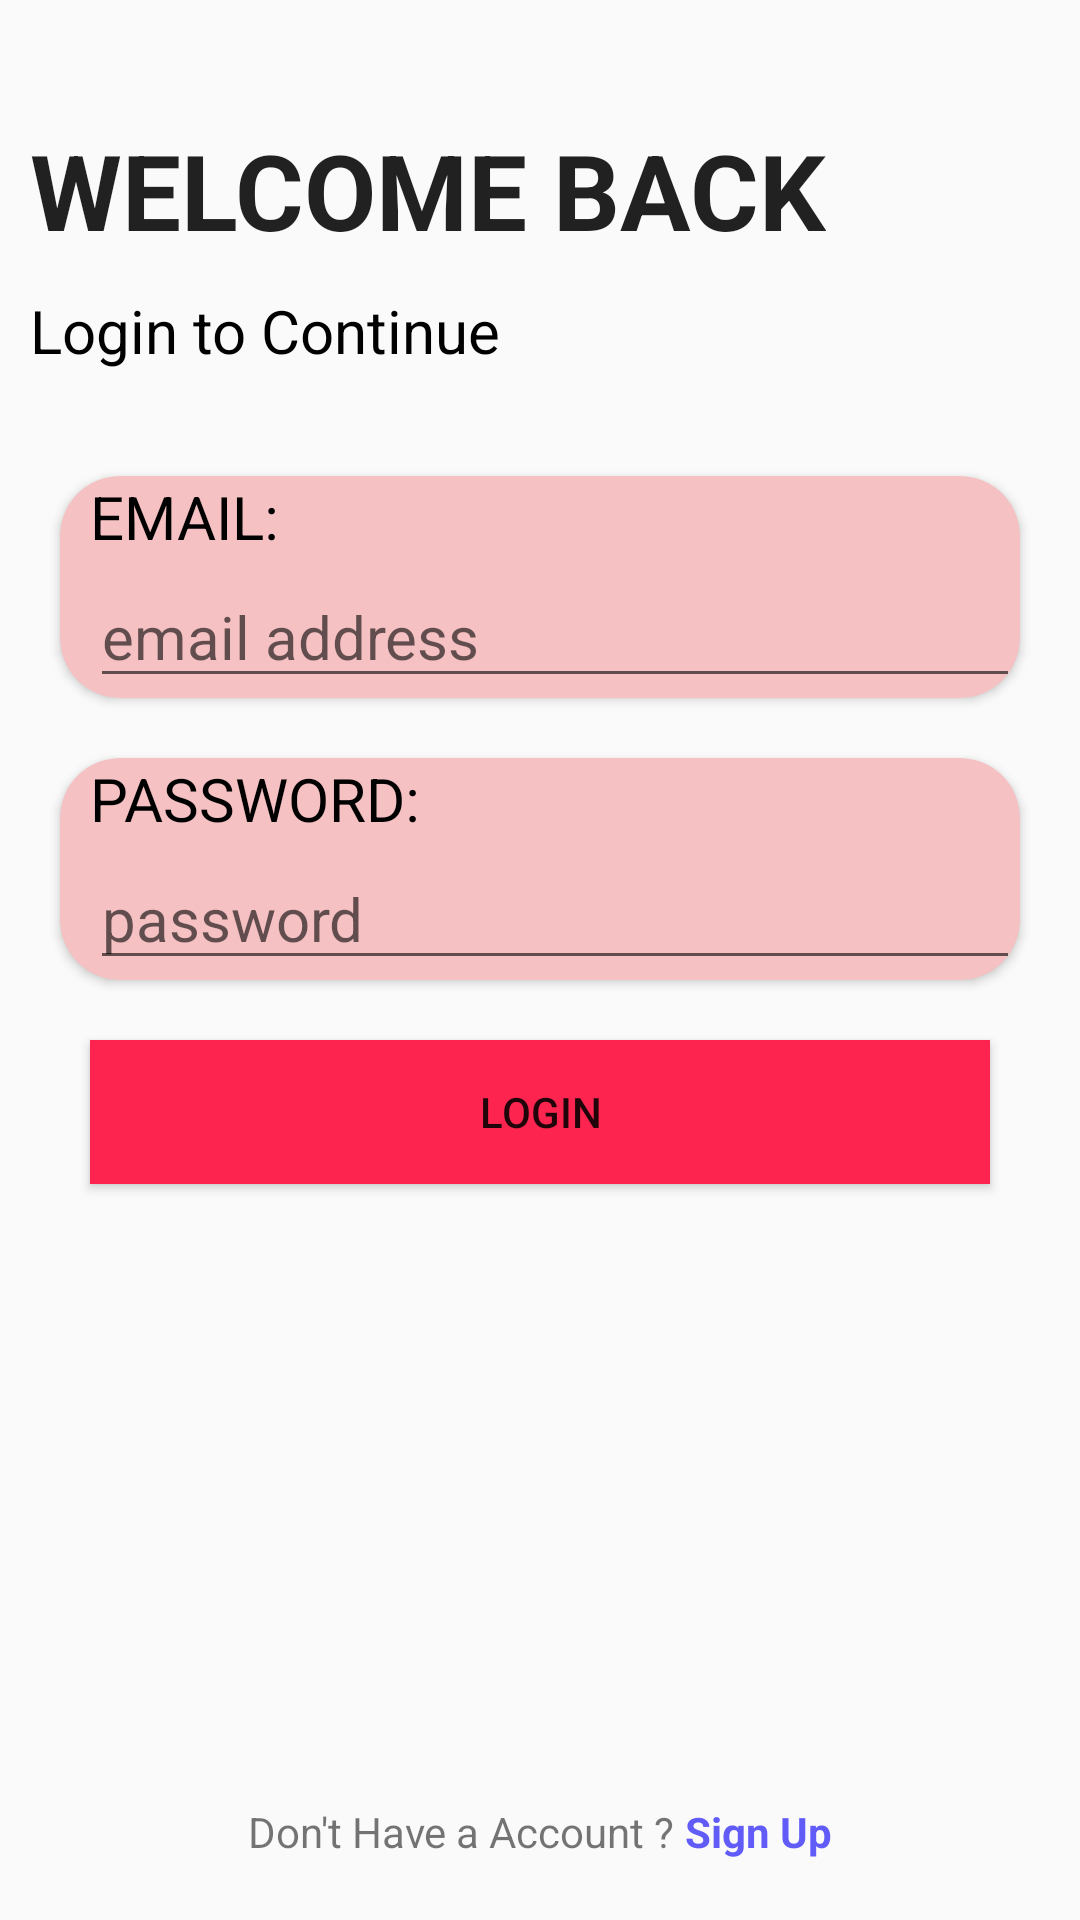

Produce the Android XML layout that renders to this screen, including the resource entries it uses.
<!-- AndroidManifest.xml: application theme Theme.Notes -->
<!-- res/layout/login.xml -->
<?xml version="1.0" encoding="utf-8"?>
<RelativeLayout xmlns:android="http://schemas.android.com/apk/res/android"
    android:layout_width="match_parent"
    android:layout_height="match_parent"
    xmlns:app="http://schemas.android.com/apk/res-auto"

   android:orientation="vertical"
    >

    <LinearLayout


        android:layout_width="match_parent"
        android:layout_height="wrap_content"
        android:layout_marginTop="0dp"
        android:orientation="vertical"
        android:scrollbarFadeDuration="250">

        <LinearLayout
            android:layout_width="wrap_content"
            android:layout_height="wrap_content"
            android:layout_marginLeft="10dp"
            android:layout_marginTop="40dp"
            android:layout_marginRight="10dp"
            android:orientation="vertical">

            <TextView
                style="@style/CardView.Light"
                android:layout_width="wrap_content"
                android:layout_height="wrap_content"
                android:text="WELCOME BACK"
                android:textSize="35sp"
                android:textStyle="bold"


                >

            </TextView>

            <TextView
                android:layout_width="wrap_content"
                android:layout_height="wrap_content"
                android:layout_marginTop="10dp"
                android:layout_marginBottom="15dp"
                android:text="Login to Continue "
                android:textColor="@color/black"
                android:textColorHighlight="@color/black"
                android:textSize="20sp"

                ></TextView>


        </LinearLayout>

        <androidx.cardview.widget.CardView

            android:layout_width="match_parent"
            android:layout_height="wrap_content"
            android:layout_marginLeft="20dp"
            android:layout_marginTop="20dp"
            android:layout_marginRight="20dp"

            android:orientation="vertical"
            app:cardBackgroundColor="#F6C1C3"

            app:cardCornerRadius="20dp">


            <TextView
                android:id="@+id/textmail"
                android:layout_width="match_parent"
                android:layout_height="wrap_content"
                android:layout_marginLeft="10dp"
                android:text="EMAIL:"
                android:textColor="@color/black"
                android:textSize="20sp"></TextView>

            <EditText
                android:id="@+id/mail"
                android:layout_width="match_parent"
                android:layout_height="wrap_content"
                android:layout_marginLeft="10dp"
                android:layout_marginTop="30dp"
                android:hint="email address"
                android:inputType="textEmailAddress"
                android:textColor="@color/black"
                android:textSize="20sp"></EditText>

        </androidx.cardview.widget.CardView>


        <androidx.cardview.widget.CardView
            android:layout_width="match_parent"
            android:layout_height="wrap_content"
            android:layout_marginLeft="20dp"
            android:layout_marginTop="20dp"
            android:layout_marginRight="20dp"

            android:orientation="vertical"
            app:cardBackgroundColor="#F6C1C3"

            app:cardCornerRadius="20dp">


            <TextView
                android:id="@+id/textpass"
                android:layout_width="wrap_content"
                android:layout_height="wrap_content"
                android:layout_marginLeft="10dp"
                android:text="PASSWORD:"
                android:textColor="@color/black"
                android:textSize="20sp"></TextView>

            <EditText
                android:id="@+id/pass"
                android:layout_width="match_parent"
                android:layout_height="match_parent"
                android:layout_marginLeft="10dp"
                android:layout_marginTop="30dp"
                android:hint="password"
                android:inputType="textPassword"
                android:textColor="@color/black"
                android:textSize="20sp"></EditText>

        </androidx.cardview.widget.CardView>

        <TextView
            android:layout_width="wrap_content"
            android:layout_height="wrap_content"
            android:layout_marginLeft="30dp"
            android:layout_marginTop="20dp"
            android:text="Forgot Password?"
            android:textColor="@color/dblue"
            android:textSize="15sp"
            android:visibility="gone"


            ></TextView>

        <Button

            android:id="@+id/btnlogin"
            android:layout_width="match_parent"
            android:layout_height="wrap_content"
            android:layout_marginLeft="30dp"
            android:layout_marginTop="20dp"
            android:layout_marginRight="30dp"
            android:background="@color/dred"
            android:text="Login"
            android:visibility="visible">

        </Button>

        <ProgressBar
            android:id="@+id/progress_bar"
            android:layout_width="213dp"
            android:layout_height="wrap_content"
            android:layout_gravity="center"
            android:visibility="invisible"
            android:foregroundGravity="bottom" />
    </LinearLayout>

        <LinearLayout
            android:layout_width="wrap_content"
            android:layout_height="wrap_content"

            android:layout_marginBottom="20dp"
            android:layout_alignParentBottom="true"
            android:layout_centerInParent="true"
            android:orientation="horizontal">



        <TextView
            android:layout_width="wrap_content"
            android:layout_height="wrap_content"
            android:text="Don't Have a Account ?"></TextView>

            <TextView
                android:layout_width="wrap_content"
                android:layout_height="wrap_content"
                android:id="@+id/textSignUp"
                android:textColor="@color/dblue"
                android:textStyle="bold"
                android:gravity="bottom|center"
                android:text=" Sign Up"></TextView>

        </LinearLayout>



</RelativeLayout>
<!-- resources referenced by this layout -->
<resources>
  <color name="black">#FF000000</color>
  <color name="dblue">#615cf7</color>
  <color name="dred">#FD254F</color>
  <style name="Theme.Notes" parent="Theme.AppCompat.Light.NoActionBar">
          
  
          <item name="colorPrimary">@color/purple_500</item>
          <item name="colorPrimaryVariant">@color/purple_700</item>
          <item name="colorOnPrimary">@color/white</item>
          
          <item name="colorSecondary">@color/teal_200</item>
          <item name="colorSecondaryVariant">@color/teal_700</item>
          <item name="colorOnSecondary">@color/black</item>
          
          <item name="android:statusBarColor" tools:targetApi="l">?attr/colorPrimaryVariant</item>
          
  
      </style>
  <color name="purple_500">#FF6200EE</color>
  <color name="purple_700">#FF3700B3</color>
  <color name="white">#FFFFFFFF</color>
  <color name="teal_200">#FF03DAC5</color>
  <color name="teal_700">#FF018786</color>
</resources>
